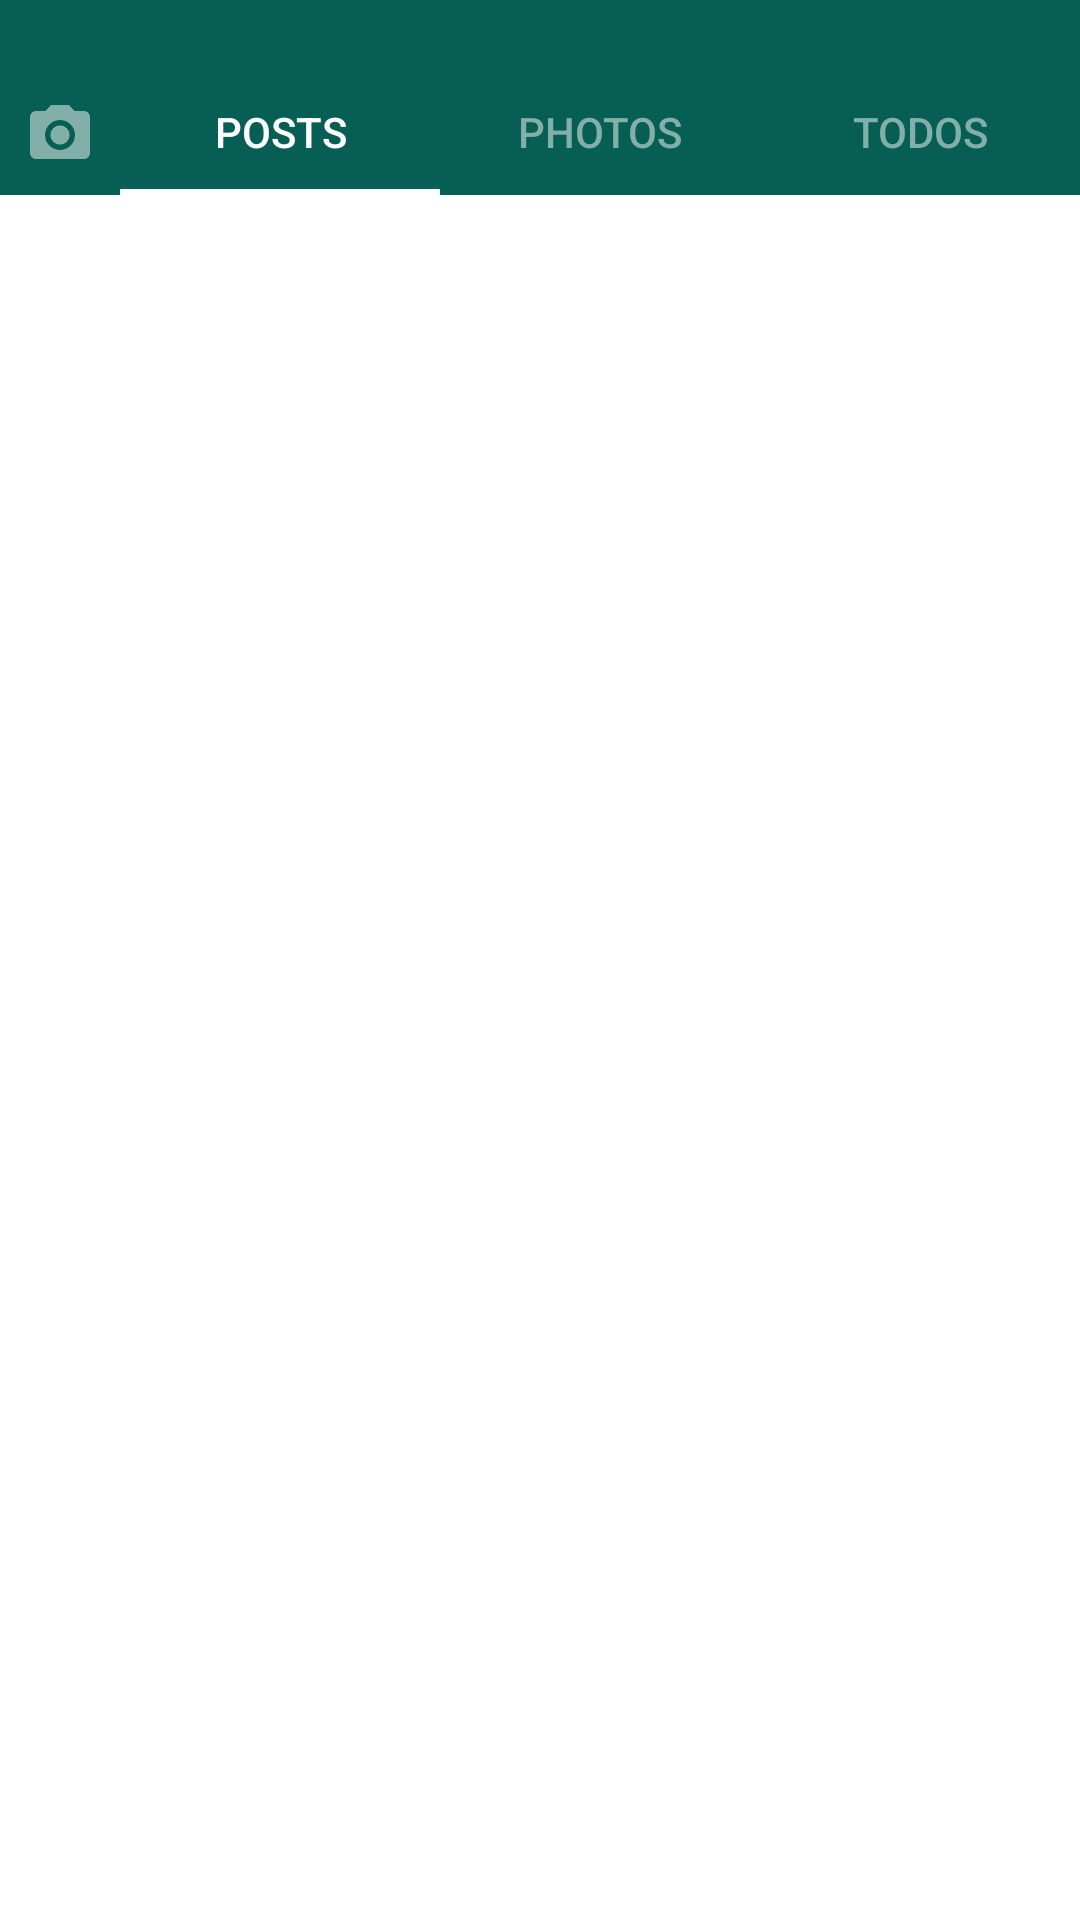

Reconstruct the res/layout file that produces this screen, plus the resources it refers to.
<!-- AndroidManifest.xml: application theme Theme.Def -->
<!-- res/layout/activity_main.xml -->
<?xml version="1.0" encoding="utf-8"?>
<androidx.constraintlayout.widget.ConstraintLayout
    xmlns:android="http://schemas.android.com/apk/res/android"
    xmlns:app="http://schemas.android.com/apk/res-auto"
    xmlns:tools="http://schemas.android.com/tools"
    android:layout_width="match_parent"
    android:layout_height="match_parent"
    tools:context=".MainActivity">

    <LinearLayout
        android:layout_width="match_parent"
        android:layout_height="wrap_content"
        android:elevation="2dp"
        android:orientation="vertical"
        tools:ignore="MissingConstraints">

        <Button
            android:id="@+id/blank"
            android:layout_width="match_parent"
            android:layout_height="25dp"
            android:textColor="@color/white"
            android:paddingTop="0dp"
            android:background="@color/whatsappGreen"
            style="@style/Widget.AppCompat.Button.Borderless.Colored" />

        <LinearLayout
            android:layout_width="match_parent"
            android:layout_height="40dp"
            android:layout_margin="0dp"
            android:orientation="horizontal">

                <ImageButton
                    android:id="@+id/imageButton"
                    android:layout_width="40dp"
                    android:layout_height="40dp"
                    android:background="@color/whatsappGreen"
                    app:srcCompat="@drawable/ic_baseline_camera_alt_24"
                    tools:ignore="VectorDrawableCompat" />

                <LinearLayout
                    android:layout_width="match_parent"
                    android:weightSum="3"
                    android:layout_height="40dp">

                    <LinearLayout
                    android:id="@+id/postLay"
                    android:layout_width="wrap_content"
                    android:layout_height="40dp"
                        android:layout_weight="1"
                    android:orientation="vertical">

                        <Button
                            android:id="@+id/posts"
                            style="@style/Widget.AppCompat.Button.Borderless.Colored"
                            android:layout_width="match_parent"
                            android:layout_height="38dp"
                            android:background="@color/whatsappGreen"
                            android:paddingTop="0dp"
                            android:text="POSTS"
                            android:textColor="@color/white" />

                        <View
                            android:id="@+id/lineBelowPost"
                            android:layout_width="match_parent"
                            android:layout_height="2dp"
                            android:background="#ffffff" />


                    </LinearLayout>

                    <LinearLayout
                        android:id="@+id/photoLay"
                        android:layout_width="wrap_content"
                        android:layout_height="40dp"
                        android:layout_weight="1"
                        android:orientation="vertical">


                        <Button
                            android:id="@+id/photos"
                            style="@style/Widget.AppCompat.Button.Borderless.Colored"
                            android:layout_width="match_parent"
                            android:layout_height="38dp"
                            android:layout_weight="1"
                            android:background="@color/whatsappGreen"
                            android:paddingTop="0dp"
                            android:text="PHOTOS"
                            android:textColor="#82afa8" />

                        <View
                            android:id="@+id/lineBelowPhoto"
                            android:layout_width="match_parent"
                            android:layout_height="2dp"
                            android:background="@color/whatsappGreen" />

                    </LinearLayout>

                    <LinearLayout
                        android:layout_width="wrap_content"
                        android:layout_height="40dp"
                        android:layout_weight="1"
                        android:orientation="vertical">

                        <Button
                            android:id="@+id/todos"
                            style="@style/Widget.AppCompat.Button.Borderless.Colored"
                            android:layout_width="match_parent"
                            android:layout_height="38dp"
                            android:background="@color/whatsappGreen"
                            android:paddingTop="0dp"
                            android:text="TODOS"
                            android:textColor="#82afa8" />

                        <View
                            android:id="@+id/lineBelowTodo"
                            android:layout_width="match_parent"
                            android:layout_height="2dp"
                            android:background="@color/whatsappGreen" />

                    </LinearLayout>
                </LinearLayout>

            </LinearLayout>

    </LinearLayout>

    <androidx.recyclerview.widget.RecyclerView
        android:id="@+id/rv_list"
        android:layout_marginTop="65dp"
        android:layout_width="match_parent"
        android:layout_height="match_parent"
        app:layoutManager="androidx.recyclerview.widget.LinearLayoutManager"
        android:orientation="vertical">


    </androidx.recyclerview.widget.RecyclerView>

    <androidx.recyclerview.widget.RecyclerView
        android:id="@+id/pic_rv_list"
        android:layout_marginTop="65dp"
        android:layout_width="match_parent"
        android:visibility="gone"
        android:layout_height="match_parent"
        app:layoutManager="androidx.recyclerview.widget.LinearLayoutManager"
        android:orientation="vertical">


    </androidx.recyclerview.widget.RecyclerView>

    <androidx.recyclerview.widget.RecyclerView
        android:id="@+id/tools_rv_list"
        android:layout_marginTop="65dp"
        android:layout_width="match_parent"
        android:layout_height="match_parent"
        app:layoutManager="androidx.recyclerview.widget.LinearLayoutManager"
        android:orientation="vertical">


    </androidx.recyclerview.widget.RecyclerView>

</androidx.constraintlayout.widget.ConstraintLayout>
<!-- resources referenced by this layout -->
<resources>
  <color name="whatsappGreen">#075e55</color>
  <color name="white">#FFFFFFFF</color>
  <!-- drawable ic_baseline_camera_alt_24 (drawable) -->
  <vector android:height="24dp" android:tint="#82AFA8"
      android:viewportHeight="24" android:viewportWidth="24"
      android:width="24dp" xmlns:android="http://schemas.android.com/apk/res/android">
      <path android:fillColor="@android:color/white" android:pathData="M12,12m-3.2,0a3.2,3.2 0,1 1,6.4 0a3.2,3.2 0,1 1,-6.4 0"/>
      <path android:fillColor="@android:color/white" android:pathData="M9,2L7.17,4L4,4c-1.1,0 -2,0.9 -2,2v12c0,1.1 0.9,2 2,2h16c1.1,0 2,-0.9 2,-2L22,6c0,-1.1 -0.9,-2 -2,-2h-3.17L15,2L9,2zM12,17c-2.76,0 -5,-2.24 -5,-5s2.24,-5 5,-5 5,2.24 5,5 -2.24,5 -5,5z"/>
  </vector>
  <style name="Theme.Def" parent="Theme.MaterialComponents.Light">
          
          <item name="colorPrimary">#075e55</item>
          <item name="colorPrimaryVariant">#054c44</item>
          <item name="elevation">0dp</item>
          <item name="colorOnPrimary">#00E4CD</item>
          
          <item name="colorSecondary">@color/teal_200</item>
          <item name="colorSecondaryVariant">@color/teal_700</item>
          <item name="colorOnSecondary">#075e55</item>
          
          <item name="actionMenuTextColor">#ffffff</item>
          <item name="android:statusBarColor" tools:targetApi="l">?attr/colorPrimaryVariant</item>
          
      </style>
  <color name="teal_200">#FF03DAC5</color>
  <color name="teal_700">#FF018786</color>
</resources>
